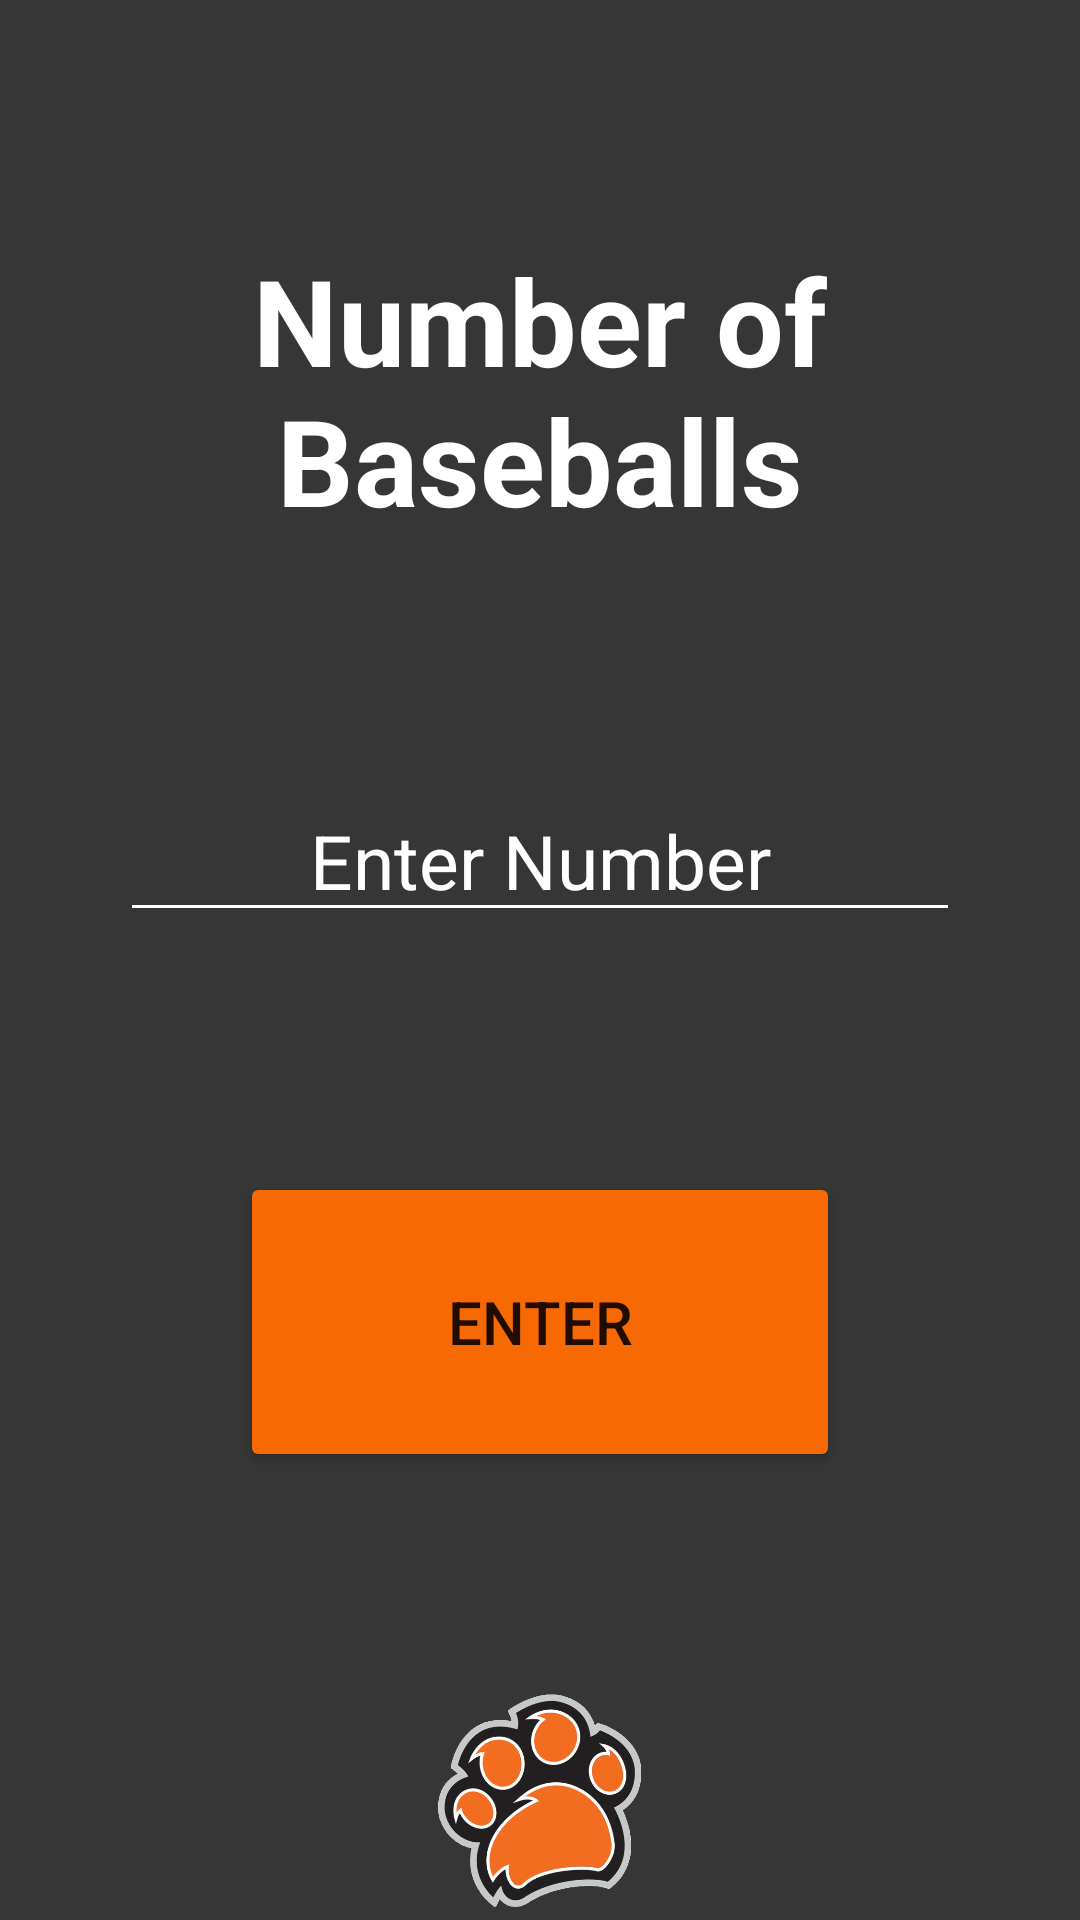

Layout XML and referenced resources for this Android screen:
<!-- AndroidManifest.xml: application theme Theme.FrontTossRemote -->
<!-- res/layout/numberof_baseballs.xml -->
<?xml version="1.0" encoding="utf-8"?>
<RelativeLayout xmlns:android="http://schemas.android.com/apk/res/android"
    xmlns:app="http://schemas.android.com/apk/res-auto"
    xmlns:tools="http://schemas.android.com/tools"
    android:layout_width="match_parent"
    android:layout_height="match_parent"
    android:background="@drawable/app_background"
    tools:context=".NumberofBaseballs">

    <TextView
        android:layout_width="match_parent"
        android:layout_height="wrap_content"
        android:layout_marginTop="80dp"
        android:gravity="center"
        android:text="@string/NumberofBalls"
        android:textColor="@color/white"
        android:textSize="40sp"
        android:textStyle="bold"
        android:typeface="sans"
        android:id="@+id/title"/>

    <EditText
        android:id="@+id/Number_of_Baseballs"
        android:layout_width="700dp"
        android:layout_height="wrap_content"
        android:layout_below="@id/title"
        android:layout_marginStart="40dp"
        android:layout_marginTop="80dp"
        android:layout_marginEnd="40dp"
        android:backgroundTint="@color/white"
        android:hint="@string/EnterNumber"
        android:inputType="number"
        android:textAlignment="center"
        android:textColor="@color/white"
        android:textColorHint="@color/white"
        android:textSize="25sp" />

    <ImageView
        android:contentDescription="@string/PawImage"
        android:layout_width="match_parent"
        android:layout_height="80dp"
        android:layout_alignParentBottom="true"
        android:src="@drawable/app_spirit_paw"/>

    <Button
        android:id="@+id/Enter"
        android:layout_width="200dp"
        android:layout_height="100dp"
        android:backgroundTint="#F76902"
        android:textSize="20sp"
        android:text="@string/Enter"
        android:layout_below="@id/Number_of_Baseballs"
        android:layout_marginTop="80dp"
        android:layout_centerHorizontal="true"
        />

</RelativeLayout>
<!-- resources referenced by this layout -->
<resources>
  <color name="white">#FFFFFFFF</color>
  <!-- drawable app_background: png bitmap (drawable-v24, 21793 bytes) -->
  <!-- drawable app_spirit_paw: png bitmap (drawable-v24, 138772 bytes) -->
  <string name="Enter">Enter</string>
  <string name="EnterNumber">Enter Number</string>
  <string name="NumberofBalls">Number of Baseballs</string>
  <string name="PawImage">RIT paw image</string>
  <style name="Theme.FrontTossRemote" parent="Theme.MaterialComponents.DayNight.DarkActionBar">
          
          <item name="colorPrimary">@color/purple_500</item>
          <item name="colorPrimaryVariant">@color/purple_700</item>
          <item name="colorOnPrimary">@color/white</item>
          
          <item name="colorSecondary">@color/teal_200</item>
          <item name="colorSecondaryVariant">@color/teal_700</item>
          <item name="colorOnSecondary">@color/black</item>
          
          <item name="android:statusBarColor">@color/purple_200</item>
          
      </style>
  <color name="purple_500">#FFF76902</color>
  <color name="purple_700">#FFF76902</color>
  <color name="teal_200">#FF000000</color>
  <color name="teal_700">#FF000000</color>
  <color name="black">#FF000000</color>
  <color name="purple_200">#FFBD4F00</color>
</resources>
